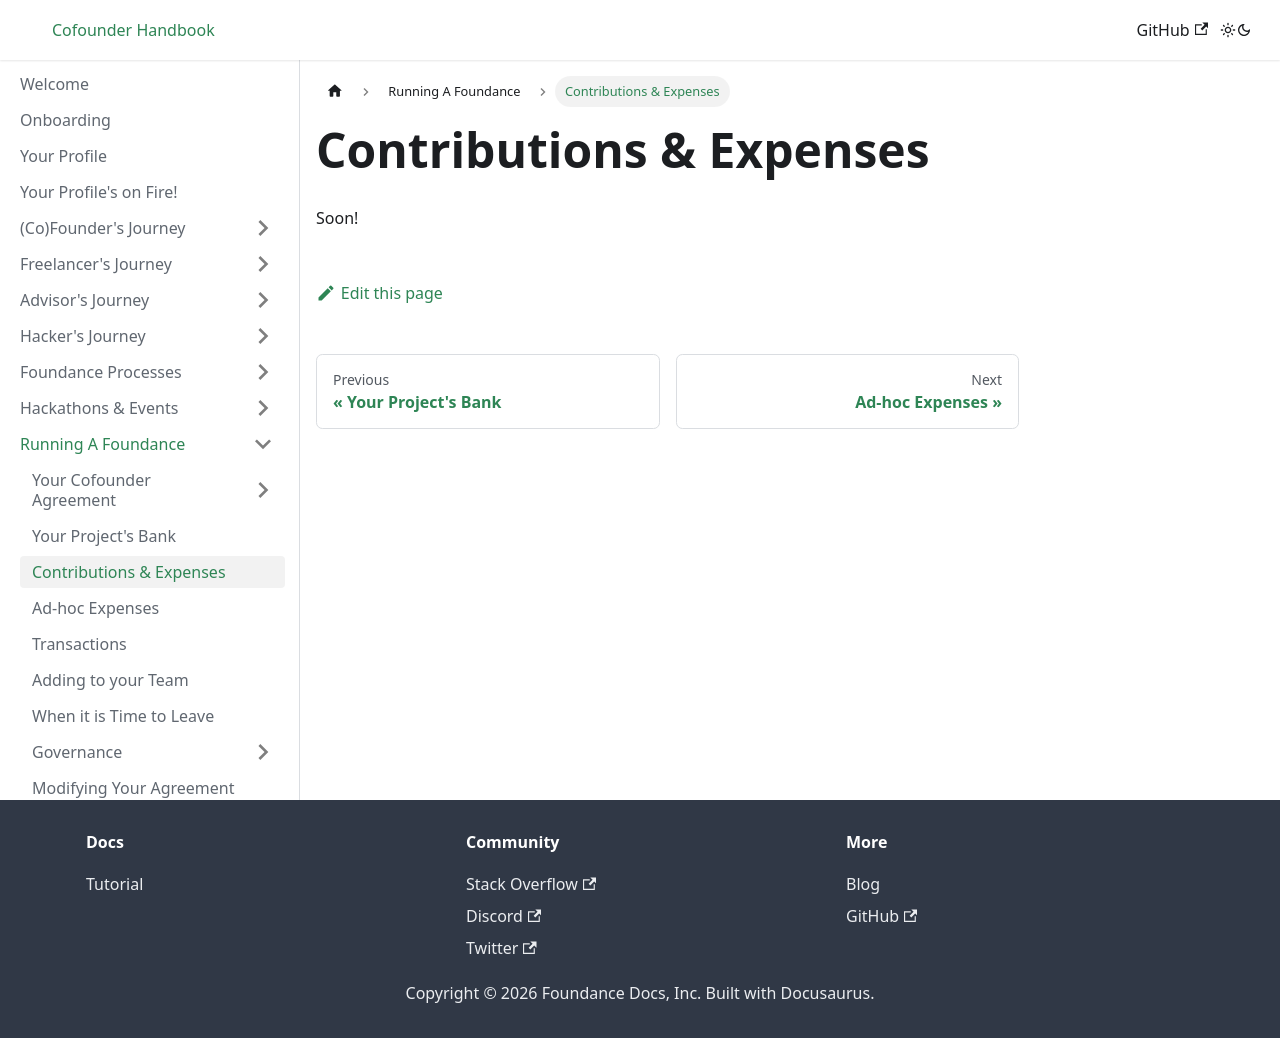

repository: foundance/foundance-docs · page: running-a-foundance/contributions-and-expenses/index.html · generator: docusaurus

---
sidebar_position: 3
---

import BrowserWindow from '../../src/components/BrowserWindow';
import Highlight from '../../src/components/Highlight';

# Contributions & Expenses

Soon!
